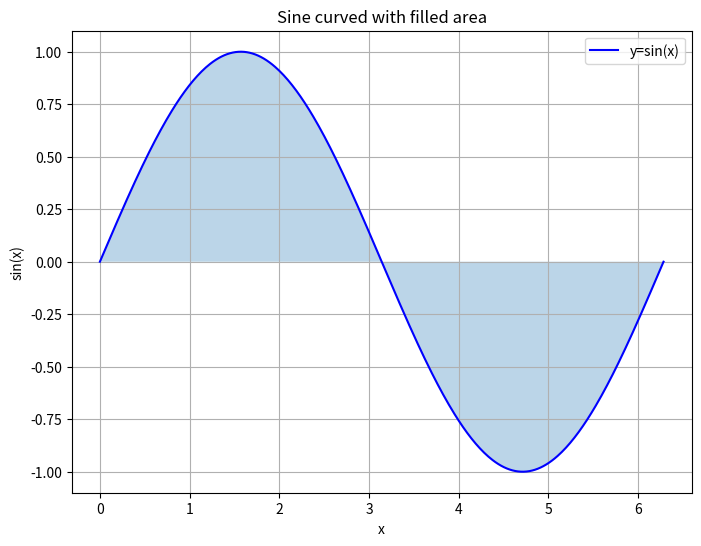

Reproduce this figure in Python.
import numpy as np
import matplotlib.pyplot as plt
#Data
x=np.linspace(0,2*np.pi,400)
y=np.sin(x)
#create figure
fig, ax = plt.subplots(figsize=(8,6))
#Plot sine curve
ax.plot(x,y,color='blue',label="y=sin(x)")
#fill area under the curve
ax.fill_between(x,y,alpha=0.3)
#label and formatting
ax.set_xlabel('x')
ax.set_ylabel('sin(x)')
ax.set_title('Sine curved with filled area')
ax.legend()
ax.grid()
plt.show()
